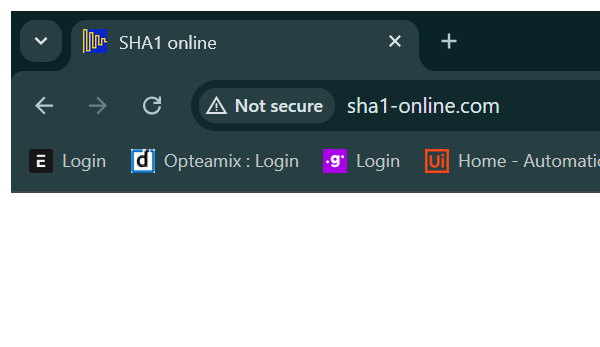
Task: Calculate the Client Security Hash and Gets the Client Information.
Workflow: SHA1Online_ProcessHash

Step 1: Attach Browser - SHA1 Online in window 'SHA1 online' (chrome.exe)

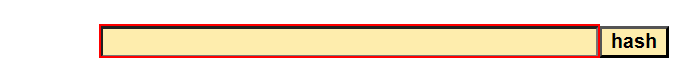
Step 2: type [in_HashFormula] into the text box

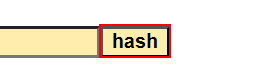
Step 3: click on 'hash'

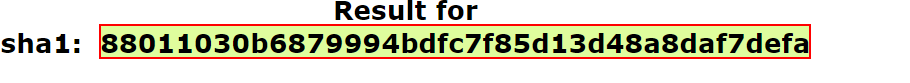
Step 4: get-text from the element
